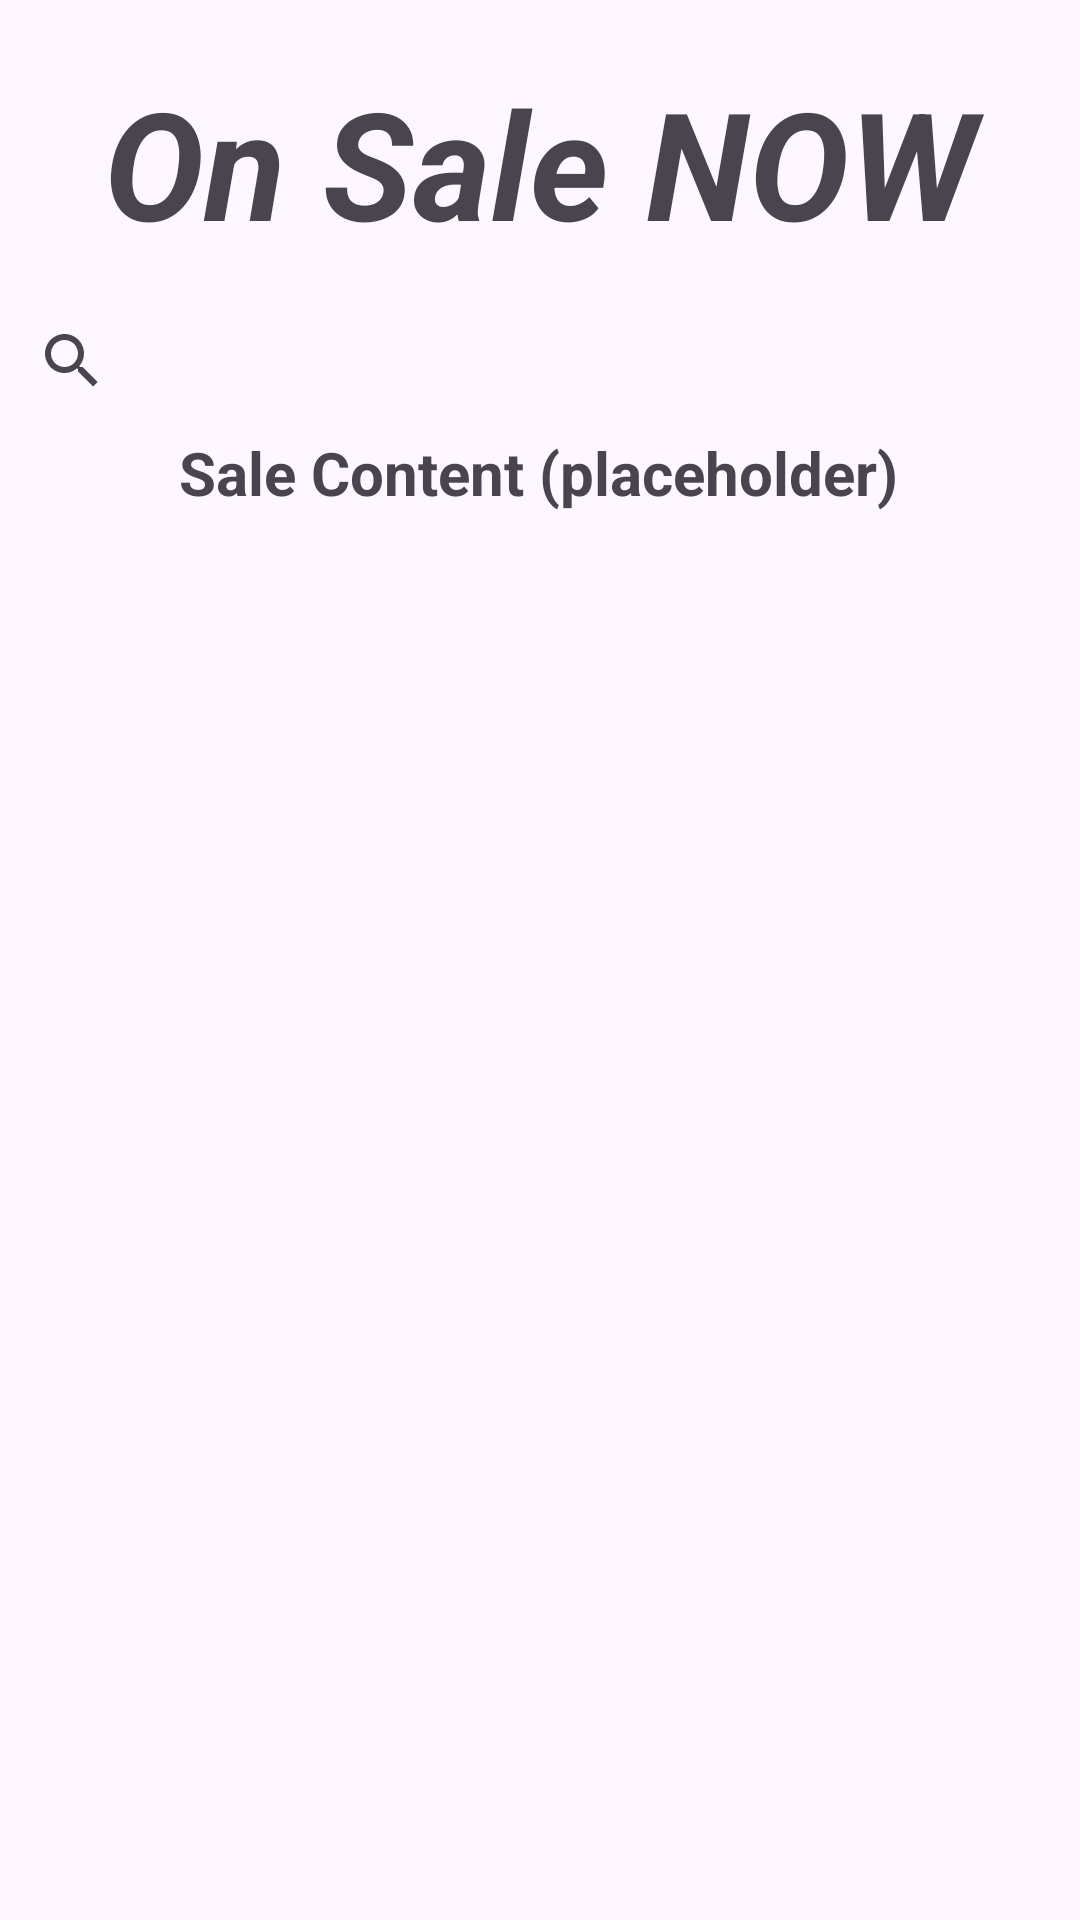

This screen was rendered from an Android layout file. Write that file and the resources it references.
<!-- AndroidManifest.xml: application theme Theme.LudexCyrpta -->
<!-- res/layout/on_sale_screen.xml -->
<?xml version="1.0" encoding="utf-8"?>
<androidx.constraintlayout.widget.ConstraintLayout xmlns:android="http://schemas.android.com/apk/res/android"
    xmlns:app="http://schemas.android.com/apk/res-auto"
    xmlns:tools="http://schemas.android.com/tools"
    android:layout_width="match_parent"
    android:layout_height="match_parent"
    android:background="?android:colorBackground"
    tools:context=".OnSaleFragment">

    <SearchView
        android:id="@+id/searchView"
        android:layout_width="360dp"
        android:layout_height="50dp"
        android:background="@drawable/search_view_bg"
        app:layout_constraintBottom_toBottomOf="parent"
        app:layout_constraintEnd_toEndOf="parent"
        app:layout_constraintStart_toStartOf="parent"
        app:layout_constraintTop_toBottomOf="@+id/salesPageHdr"
        app:layout_constraintVertical_bias="0.016" />

    <TextView
        android:id="@+id/salesPageHdr"
        android:layout_width="0dp"
        android:layout_height="wrap_content"
        android:gravity="center"
        android:text="On Sale NOW"
        android:textSize="50sp"
        android:textStyle="bold|italic"
        app:layout_constraintBottom_toBottomOf="parent"
        app:layout_constraintEnd_toEndOf="parent"
        app:layout_constraintHorizontal_bias="0.198"
        app:layout_constraintStart_toStartOf="parent"
        app:layout_constraintTop_toTopOf="parent"
        app:layout_constraintVertical_bias="0.036" />

    <TextView
        android:id="@+id/salesContentPlacehldr"
        android:layout_width="370dp"
        android:layout_height="500dp"
        android:background="@drawable/placeholder_bg"
        android:gravity="center_horizontal|top"
        android:text="Sale Content (placeholder)"
        android:textSize="20dp"
        android:textStyle="bold"
        app:layout_constraintBottom_toBottomOf="parent"
        app:layout_constraintEnd_toEndOf="parent"
        app:layout_constraintHorizontal_bias="0.609"
        app:layout_constraintStart_toStartOf="parent"
        app:layout_constraintTop_toBottomOf="@+id/searchView"
        app:layout_constraintVertical_bias="0.283" />

</androidx.constraintlayout.widget.ConstraintLayout>
<!-- resources referenced by this layout -->
<resources>
  <style name="Theme.LudexCyrpta" parent="Base.Theme.LudexCyrpta" />
  <style name="Base.Theme.LudexCyrpta" parent="Theme.Material3.DayNight.NoActionBar">
          
          
      </style>
</resources>
